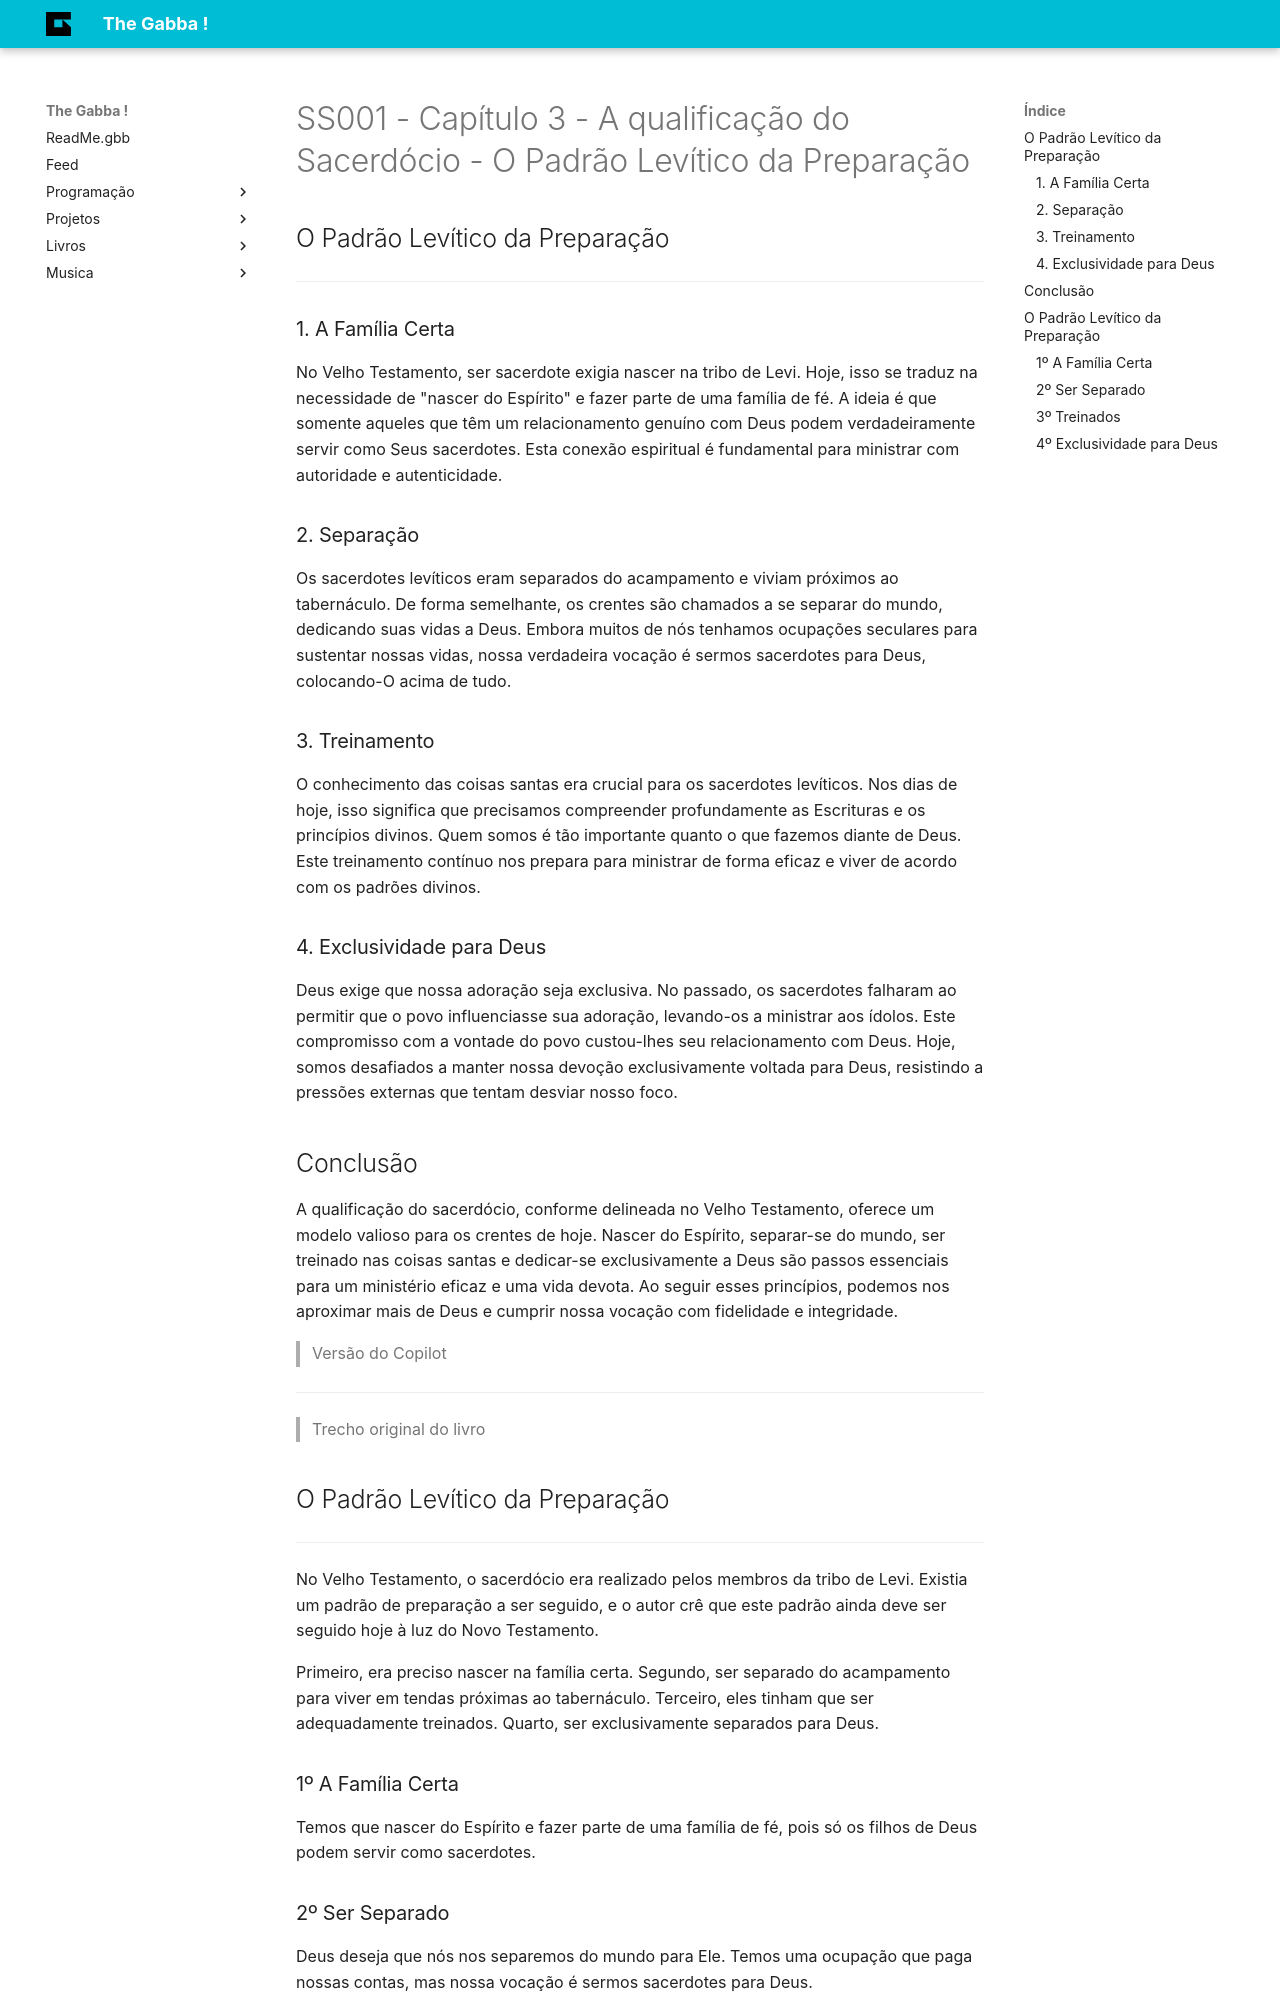

repository: GabbaMendonca/blog · page: livros/somos_todos_sacerdotes/a_qualificação_do_sacerdocio__cap_3_01__o_padrao_levitico_da_adoracao/index.html · generator: mkdocs

---
title: SS001 - Capítulo 3 - A qualificação do Sacerdócio - O Padrão Levítico da Preparação
description: Resumo das páginas 60 a 66 do capítulo 3.
---

## O Padrão Levítico da Preparação
---

### 1. A Família Certa

   No Velho Testamento, ser sacerdote exigia nascer na tribo de Levi. Hoje, isso se traduz na necessidade de "nascer do Espírito" e fazer parte de uma família de fé. A ideia é que somente aqueles que têm um relacionamento genuíno com Deus podem verdadeiramente servir como Seus sacerdotes. Esta conexão espiritual é fundamental para ministrar com autoridade e autenticidade.

### 2. Separação

   Os sacerdotes levíticos eram separados do acampamento e viviam próximos ao tabernáculo. De forma semelhante, os crentes são chamados a se separar do mundo, dedicando suas vidas a Deus. Embora muitos de nós tenhamos ocupações seculares para sustentar nossas vidas, nossa verdadeira vocação é sermos sacerdotes para Deus, colocando-O acima de tudo.

### 3. Treinamento

   O conhecimento das coisas santas era crucial para os sacerdotes levíticos. Nos dias de hoje, isso significa que precisamos compreender profundamente as Escrituras e os princípios divinos. Quem somos é tão importante quanto o que fazemos diante de Deus. Este treinamento contínuo nos prepara para ministrar de forma eficaz e viver de acordo com os padrões divinos.

### 4. Exclusividade para Deus

   Deus exige que nossa adoração seja exclusiva. No passado, os sacerdotes falharam ao permitir que o povo influenciasse sua adoração, levando-os a ministrar aos ídolos. Este compromisso com a vontade do povo custou-lhes seu relacionamento com Deus. Hoje, somos desafiados a manter nossa devoção exclusivamente voltada para Deus, resistindo a pressões externas que tentam desviar nosso foco.

## Conclusão

A qualificação do sacerdócio, conforme delineada no Velho Testamento, oferece um modelo valioso para os crentes de hoje. Nascer do Espírito, separar-se do mundo, ser treinado nas coisas santas e dedicar-se exclusivamente a Deus são passos essenciais para um ministério eficaz e uma vida devota. Ao seguir esses princípios, podemos nos aproximar mais de Deus e cumprir nossa vocação com fidelidade e integridade.

> Versão do Copilot

---

> Trecho original do livro

## O Padrão Levítico da Preparação
---

No Velho Testamento, o sacerdócio era realizado pelos membros da tribo de Levi.
Existia um padrão de preparação a ser seguido, e o autor crê que este padrão ainda deve ser seguido hoje à luz do Novo Testamento.

Primeiro, era preciso nascer na família certa.
Segundo, ser separado do acampamento para viver em tendas próximas ao tabernáculo.
Terceiro, eles tinham que ser adequadamente treinados.
Quarto, ser exclusivamente separados para Deus.

### 1º A Família Certa

Temos que nascer do Espírito e fazer parte de uma família de fé, pois só os filhos de Deus podem servir como sacerdotes.
